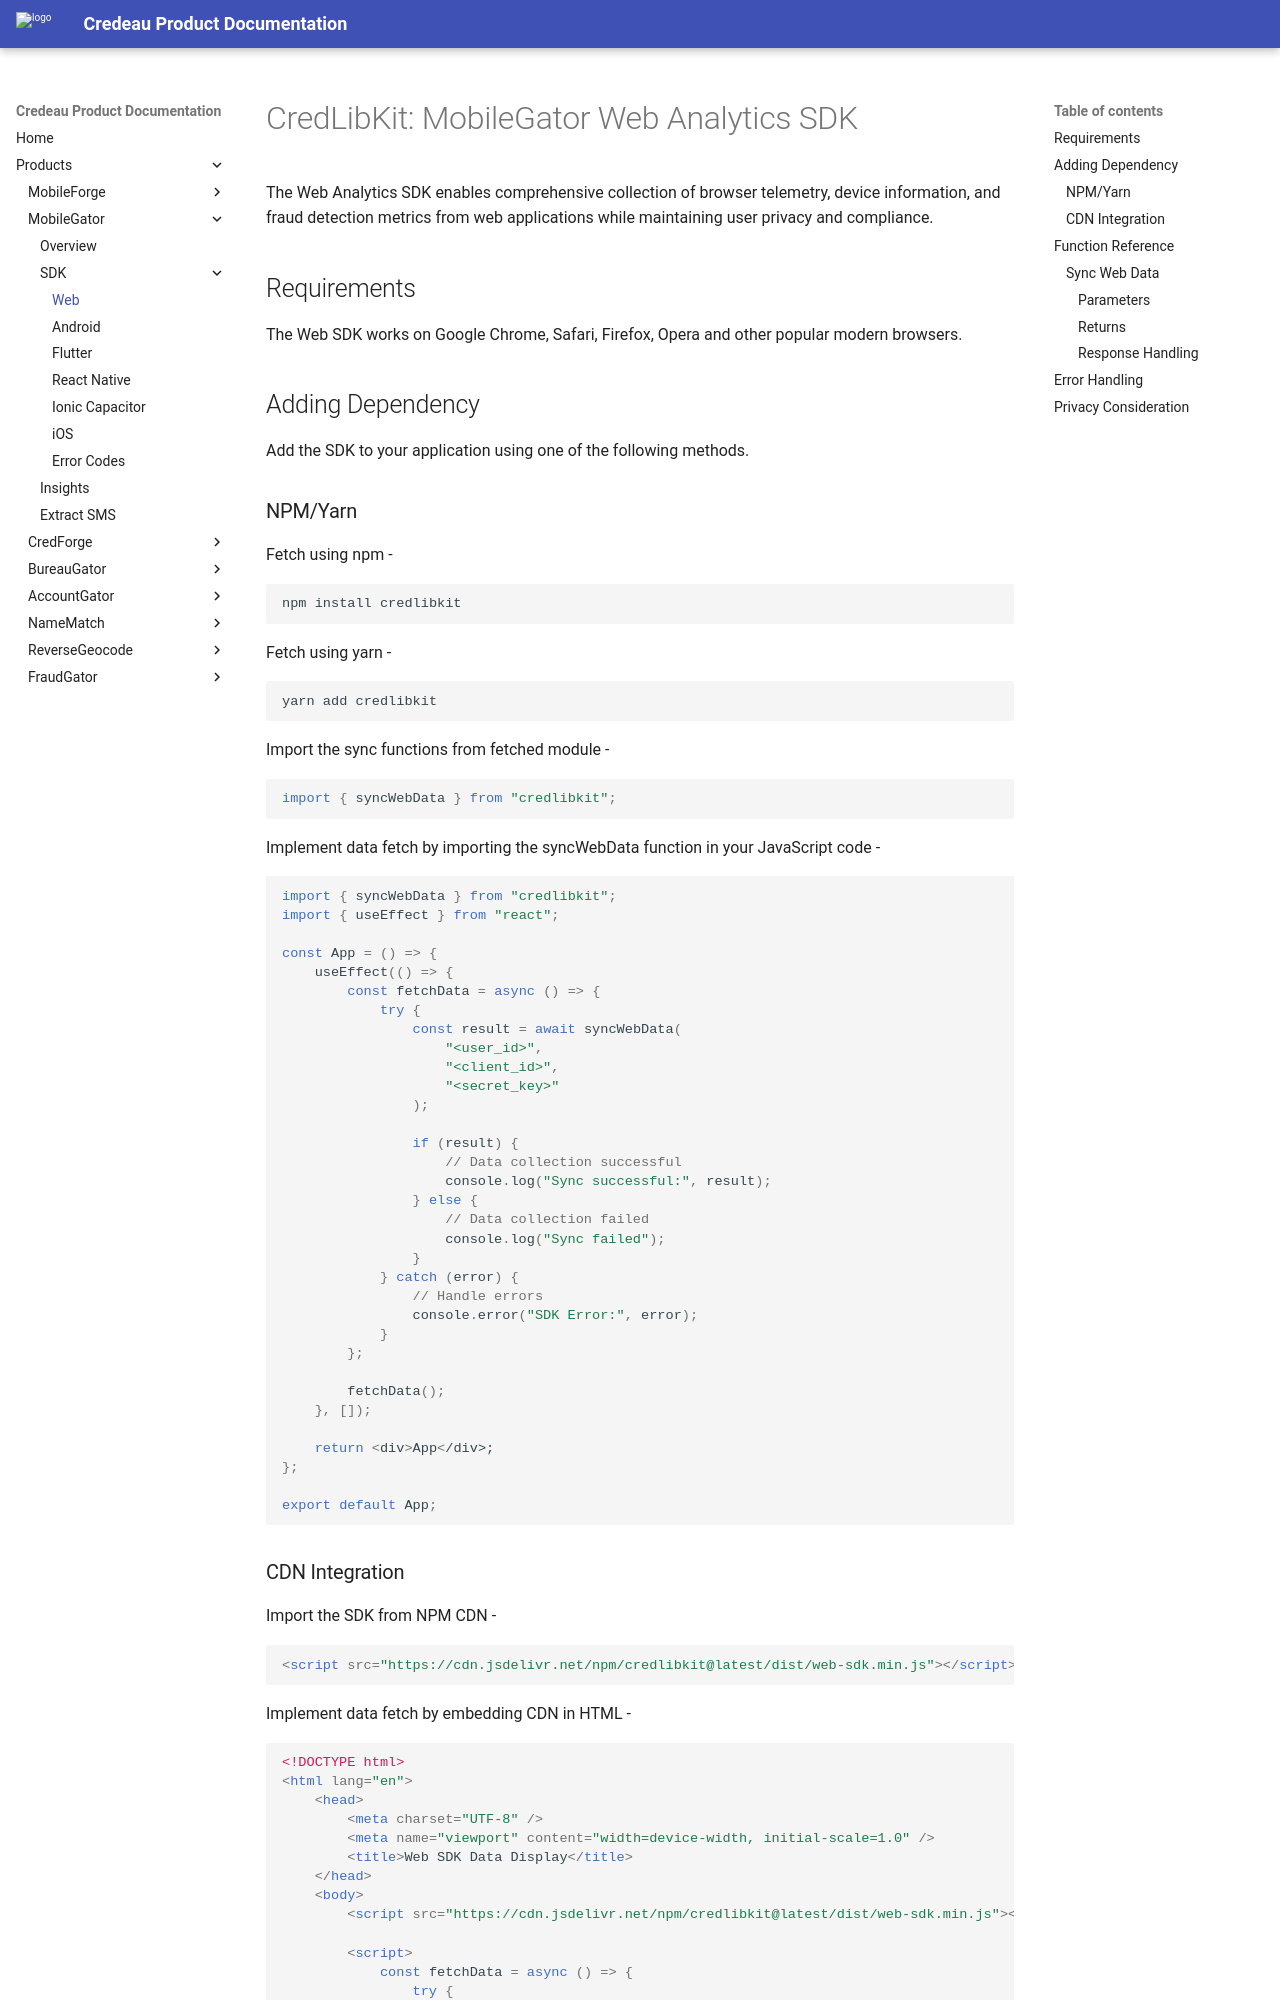

repository: Credeau/credeau-docs · page: products/mobilegator/sdk/web/index.html · generator: mkdocs

# CredLibKit: MobileGator Web Analytics SDK

The Web Analytics SDK enables comprehensive collection of browser telemetry, device information, and fraud detection metrics from web applications while maintaining user privacy and compliance.

## Requirements

The Web SDK works on Google Chrome, Safari, Firefox, Opera and other popular modern browsers.
 
## Adding Dependency

Add the SDK to your application using one of the following methods.

### NPM/Yarn

Fetch using npm -

```bash
npm install credlibkit
```

Fetch using yarn -
 
```bash
yarn add credlibkit
```

Import the sync functions from fetched module -

```javascript
import { syncWebData } from "credlibkit";
```

Implement data fetch by importing the syncWebData function in your JavaScript code -

```javascript
import { syncWebData } from "credlibkit";
import { useEffect } from "react";

const App = () => {
    useEffect(() => {
        const fetchData = async () => {
            try {
                const result = await syncWebData(
                    "<user_id>",
                    "<client_id>",
                    "<secret_key>"
                );

                if (result) {
                    // Data collection successful
                    console.log("Sync successful:", result);
                } else {
                    // Data collection failed
                    console.log("Sync failed");
                }
            } catch (error) {
                // Handle errors
                console.error("SDK Error:", error);
            }
        };

        fetchData();
    }, []);

    return <div>App</div>;
};

export default App;
```
